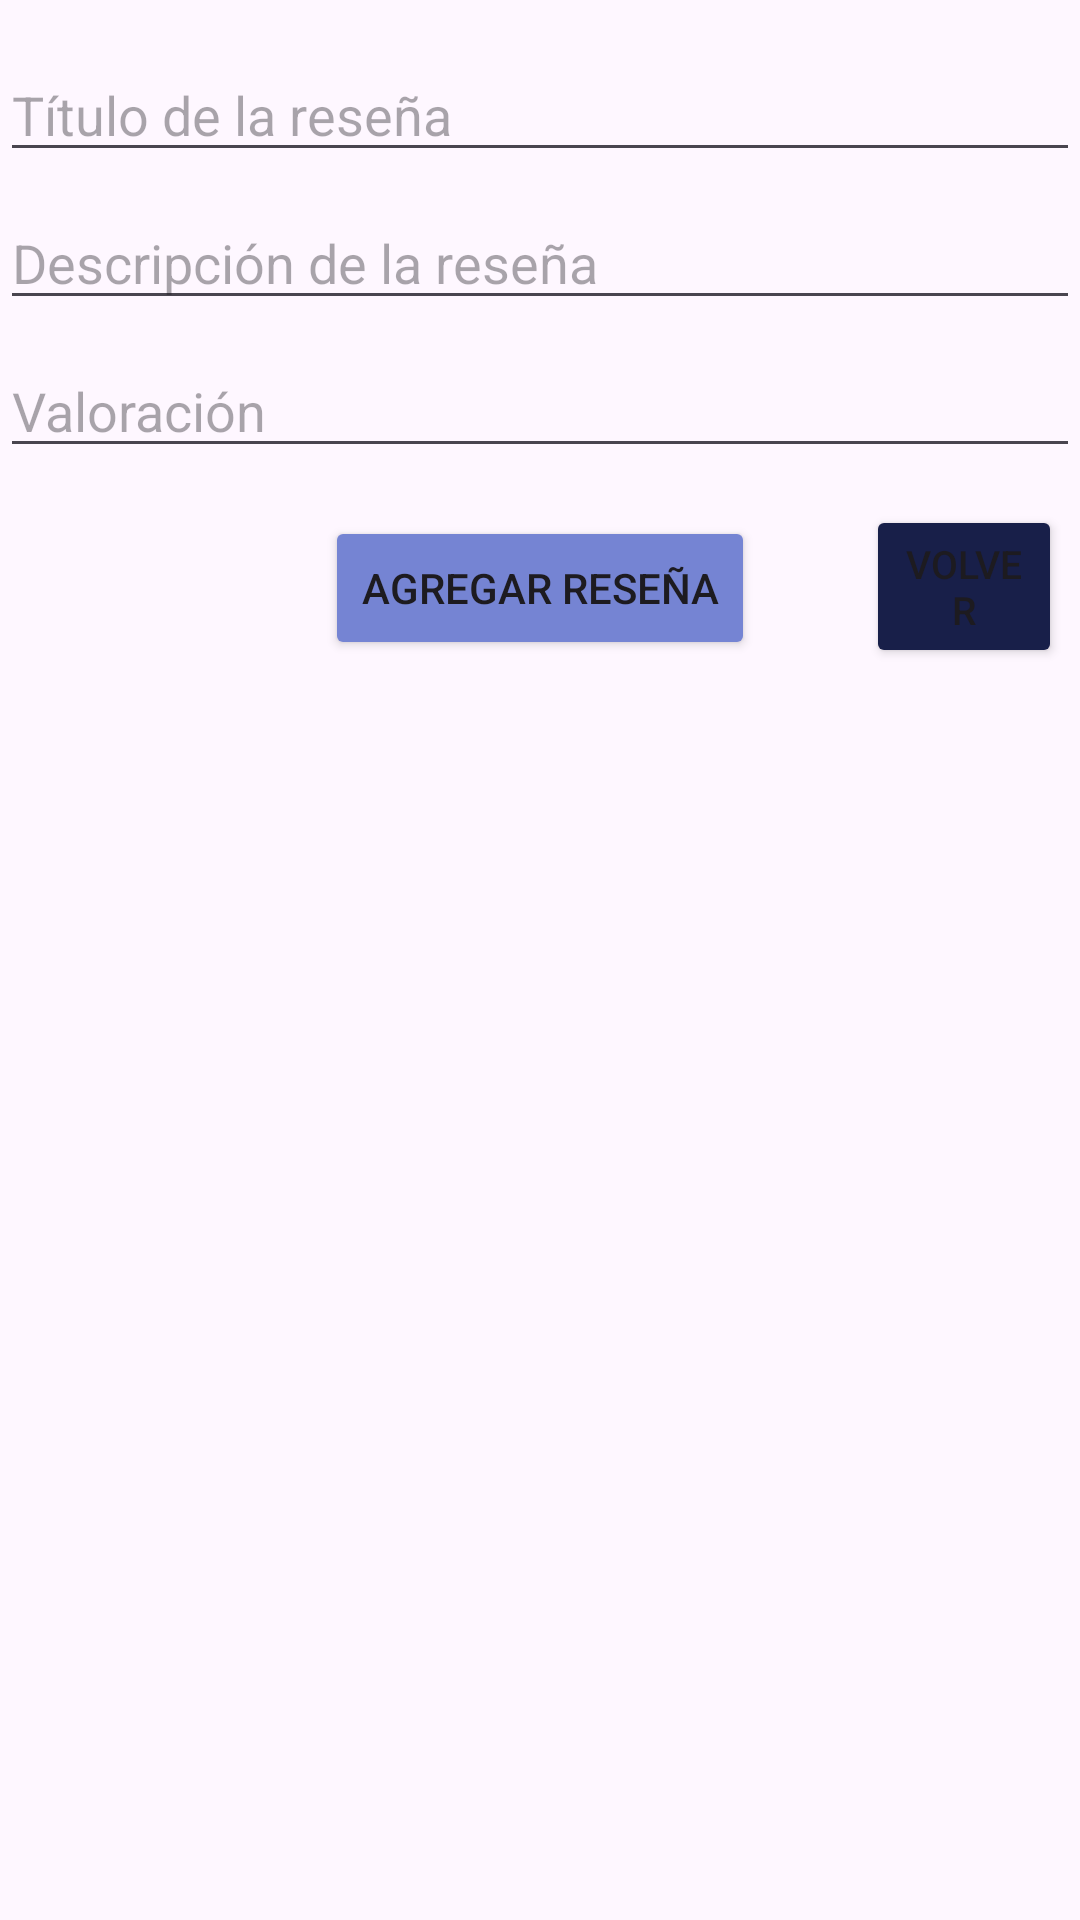

Reconstruct the res/layout file that produces this screen, plus the resources it refers to.
<!-- AndroidManifest.xml: application theme Theme.LeerDeGitHub -->
<!-- res/layout/activity_resenas.xml -->
<RelativeLayout xmlns:android="http://schemas.android.com/apk/res/android"
    xmlns:app="http://schemas.android.com/apk/res-auto"
    xmlns:tools="http://schemas.android.com/tools"
    android:layout_width="match_parent"
    android:layout_height="match_parent"
    tools:context=".Resenas">



    <EditText
        android:id="@+id/etTitulo"
        android:layout_width="match_parent"
        android:layout_height="wrap_content"
        android:layout_marginTop="16dp"
        android:hint="@string/Hint_Titulo_Res"/>

    <EditText
        android:id="@+id/etDescripcion"
        android:layout_width="match_parent"
        android:layout_height="wrap_content"
        android:layout_below="@id/etTitulo"
        android:layout_marginTop="8dp"
        android:hint="@string/Hint_desc"/>

    <EditText
        android:id="@+id/etNota"
        android:layout_width="match_parent"
        android:layout_height="wrap_content"
        android:layout_below="@id/etDescripcion"
        android:layout_marginTop="8dp"
        android:hint="@string/HInt_val"/>

    <Button
        android:id="@+id/btnAgregarResena"
        android:layout_width="wrap_content"
        android:layout_height="wrap_content"
        android:layout_below="@id/etNota"
        android:layout_centerHorizontal="true"
        android:layout_marginTop="16dp"
        android:backgroundTint="#7584D3"
        android:text="@string/btn_AgregarRes"
        app:cornerRadius="10dp"
        app:strokeColor="#3D2071"
        app:strokeWidth="3dp" />

    <ListView
        android:id="@+id/listView"
        android:layout_width="match_parent"
        android:layout_height="match_parent"
        android:layout_below="@id/btnAgregarResena"
        android:layout_marginTop="16dp"/>

    <Button
        android:id="@+id/button10"
        android:layout_width="wrap_content"
        android:layout_height="wrap_content"
        android:layout_alignTop="@+id/btnAgregarResena"
        android:layout_alignBottom="@+id/btnAgregarResena"
        android:layout_alignParentEnd="true"
        android:layout_marginStart="37dp"
        android:layout_marginTop="-4dp"
        android:layout_marginEnd="6dp"
        android:layout_marginBottom="-3dp"
        android:layout_toEndOf="@+id/btnAgregarResena"
        android:backgroundTint="#181F49"
        android:onClick="Volver"
        android:text="@string/btn_Volver"
        android:textSize="13sp"
        app:cornerRadius="10dp" />
</RelativeLayout>
<!-- resources referenced by this layout -->
<resources>
  <string name="HInt_val">Valoración</string>
  <string name="Hint_Titulo_Res">Título de la reseña</string>
  <string name="Hint_desc">Descripción de la reseña</string>
  <string name="btn_AgregarRes">Agregar Reseña</string>
  <string name="btn_Volver">Volver</string>
  <style name="Theme.LeerDeGitHub" parent="Base.Theme.LeerDeGitHub" />
  <style name="Base.Theme.LeerDeGitHub" parent="Theme.Material3.DayNight.NoActionBar">
          
          
      </style>
</resources>
